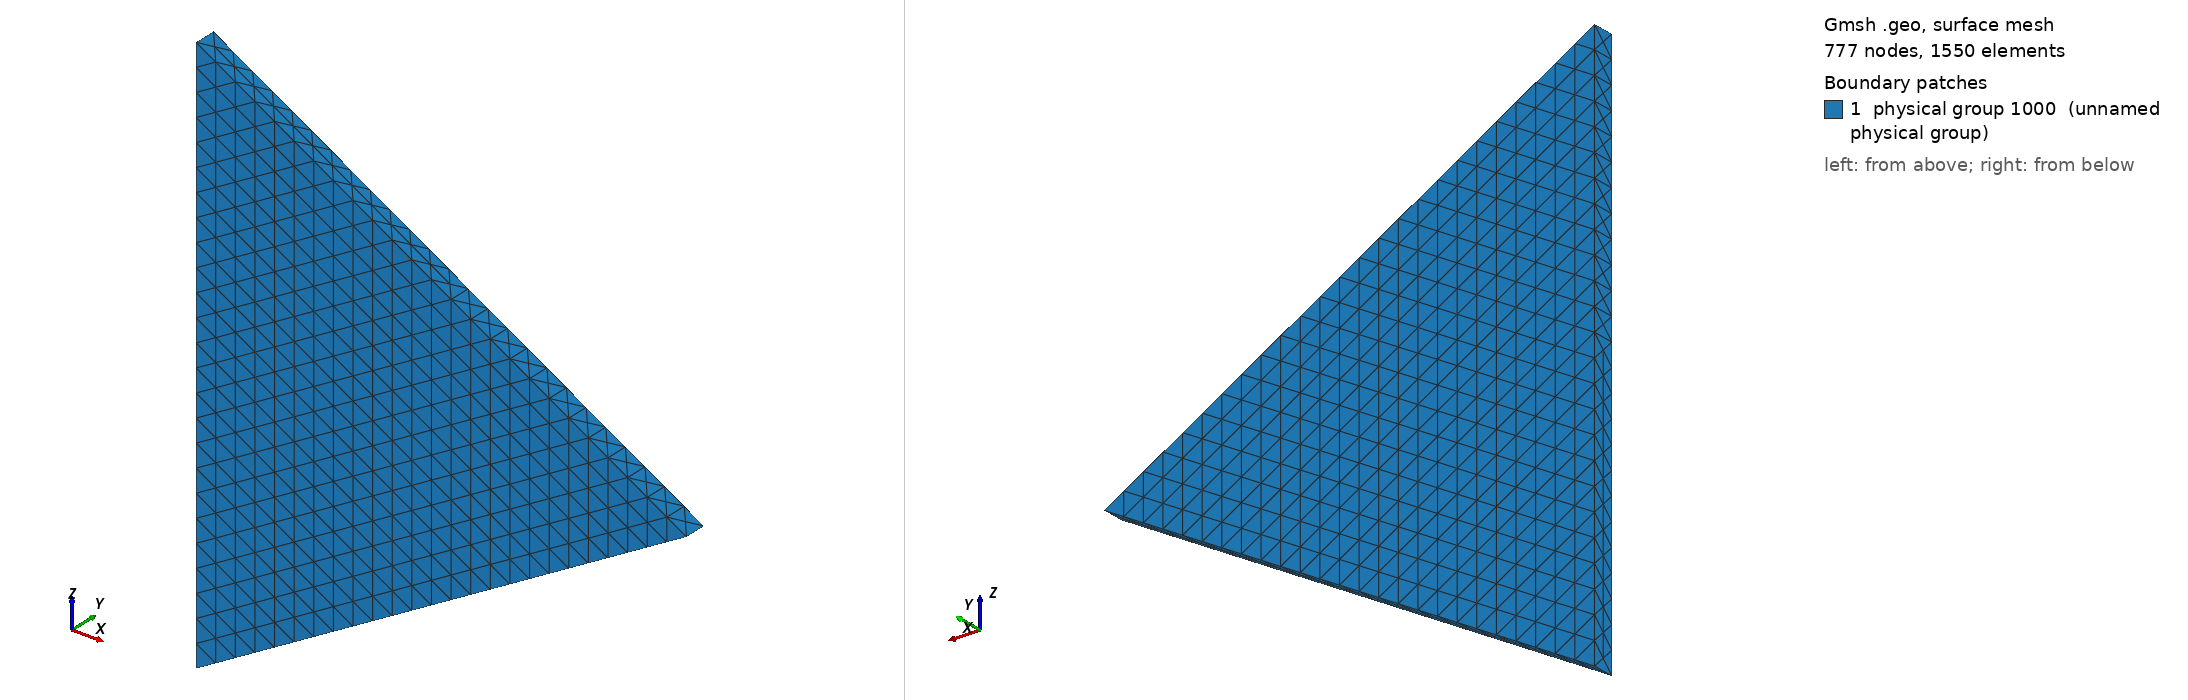

Gmsh geometry script, surface-meshed: 777 nodes, 1550 surface elements. Boundary patches (legend numbers): 1 physical group 1000 (unnamed physical group). Left view from above one corner, right view from below the opposite corner. Legend entries are the model's physical surfaces. The drawing asked Gmsh for element sizes between 1% and 20% of the model's largest extent; the script's own settings can give other sizes.

=== aile1.geo (drawn) ===
Include "donnees.geo";
// Definition des 3 points de l'aile
p1 = newp;Point(p1) = {R, E, -0.5*C, lc};
p2 = newp;Point(p2) = {R, E, +0.5*C, lc} ;
p3 = newp;Point(p3) = {R+C*s, E, 0, lc} ;

// Construction de l'Aile

// 1er triangle
L1 = newl;Line(L1) = {p1,p2} ;
L2 = newl;Line(L2) = {p2,p3} ;
L3 = newl;Line(L3) = {p3,p1} ;
Line Loop(1) = {L1,L2,L3};
Plane Surface(5) = {1};
// 2eme triangle par duplication
Translate {0, -2*E, 0} { Duplicata { Surface{5}; } }
Line(4) = {p1,4};
Line(5) = {p2,5};
Line(6) = {p3,9};

// Aile
Line Loop(2) = {L2,6,-8,-5} ; Plane Surface(7) = {2};
Line Loop(3) = {L1,5,-7,-4} ; Plane Surface(8) = {3};
Line Loop(4) = {L3,4,-9,-6} ; Plane Surface(9) = {4};

// Definition du maillage surfacique (reunion des surfaces)
Aile=1000;
Physical Surface(Aile)={5,6,7,8,9};


=== donnees.geo (included by aile1.geo) ===
// R rayon du cyclindre representant le corps de l'oiseau
R = 0.02;
// Longeur de l'oiseau
L = 8*R;
// Cote de chaque aile (triangle equilateral)
C = 5*R;
// 1/2 Epaisseur de l'aile
E = 0.1*R;
// Divers
s = Sin(60.*Pi/180.);
// Longueur caracteristique
lc = 2*E;
